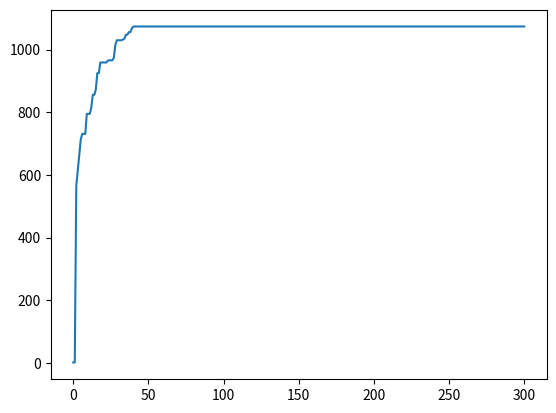

The script that saved this image:
class Item(object):
    def __init__(self, value, weight):
        self.value  = value  # Valor del item. La suma de los valores de los items es lo que se quiere maximizar
        self.weight = weight # Peso del item. Se impone una restriccion en el peso maximo de una mochila

import sys
import time
import numpy as np
import random
from copy import deepcopy
import matplotlib.pyplot as plt

class Individual:
    """ Implementa el individuo del AG. Un individuo tiene un cromosoma que es una lista de NUM_ITEMS elementos (genes),
       cada gen i puede asumir dos posibles alelos: 0 o 1 (no incluir/incluir en la mochila el item i del pool) """

    def __init__(self, chromosome):  # el constructor recibe un cromosoma
        self.chromosome = chromosome[:]  
        self.fitness = -1  # -1 indica que el individuo no ha sido evaluado

    def crossover_onepoint(self, other):
        "Retorna dos nuevos individuos del cruzamiento de un punto entre individuos self y other "
        c = random.randrange(len(self.chromosome))
        ind1 = Individual(self.chromosome[:c] + other.chromosome[c:])
        ind2 = Individual(other.chromosome[:c] + self.chromosome[c:])
        return [ind1, ind2]   
    
    
    def crossover_uniform(self, other):
        chromosome1 = []
        chromosome2 = []
        "Retorna dos nuevos individuos del cruzamiento uniforme entre self y other "
        for i in range(len(self.chromosome)):
            if random.uniform(0, 1) < 0.5:
                chromosome1.append(self.chromosome[i])
                chromosome2.append(other.chromosome[i])
            else:
                chromosome1.append(other.chromosome[i])
                chromosome2.append(self.chromosome[i])
        ind1 = Individual(chromosome1)
        ind2 = Individual(chromosome2)
        return [ind1, ind2] 

    def mutation_flip(self):
        "Cambia aleatoriamente el alelo de un gen."
        new_chromosome = deepcopy(self.chromosome)
        mutGene = random.randrange(0,len(new_chromosome))   # escoge un gen para mutar
        if new_chromosome[mutGene] == 0:
            new_chromosome[mutGene] = 1
        else:
            new_chromosome[mutGene] = 0
        return Individual(new_chromosome)

    def mutation_inversion(self):
        """
        Invierte el orden de todos los genes comprendidos entre 2 puntos 
        seleccionados al azar en el cromosoma
        """
        new_chromosome = deepcopy(self.chromosome)
        
        ## ESCRIBIR AQUI SU CODIGO
        
        return Individual(new_chromosome)

def get_fitness(chromosome, items, max_weight):
    """Retorna el fitness del cromosoma pasado. Fitness es el valor total de los items incluidos en el cromosoma
       Si el peso total es mayor que max_weight -> el fitness es 0"""
    fitness = 0 # initialize fitness to 0
    sum_weight = 0
    
    for i in range(len(items)):
        if chromosome[i] == 1:  # si item i esta incluido en cromosoma, acumula su valor y peso 
            fitness += items[i].value
            sum_weight += items[i].weight
            if  sum_weight > max_weight: # si se paso del peso maximo retorna 1 como fitness
                return 1
    return fitness

def evaluate_population(population, items, max_weight):
    """ Evalua una poblacion de individuos con la funcion get_fitness """
    pop_size = len(population)
    for i in range(pop_size):
        if population[i].fitness == -1:    # evalua solo si el individuo no esta evaluado
            population[i].fitness = get_fitness(population[i].chromosome, items, max_weight)

def init_population(pop_size, chromosome_size, zeroes=False):
    """Inicializa una poblacion de pop_size individuos, cada cromosoma de individuo de tamaño chromosome_size.
       Si zeroes==False La inicializacion es aleatoria (por defecto), si zeroes=True los cromosomas son vectores de ceros"""
    population = []
    for i in range(pop_size):
        if zeroes:
            new_chromosome = [0 for j in range(chromosome_size)]  # vector de zeros de tamaño chromosome_size
        else:
            new_chromosome = [random.randint(0,1) for j in range(chromosome_size)]  #vector aleatorio de 0s y 1s de tamaño chromosome_size
        
        population.append( Individual(new_chromosome) )
    return population

def select_parents_roulette(population):
    popsize = len(population)
    
    # Escoje el primer padre
    sumfitness = sum([indiv.fitness for indiv in population])  # suma total del fitness de la poblacion
    pickfitness = random.uniform(0, sumfitness)   # escoge un numero aleatorio entre 0 y sumfitness
    cumfitness = 0     # fitness acumulado
    for i in range(popsize):
        cumfitness += population[i].fitness
        if cumfitness > pickfitness: 
            iParent1 = i
            break
     
    # Escoje el segundo padre, desconsiderando el primer padre
    sumfitness = sumfitness - population[iParent1].fitness # retira el fitness del padre ya escogido
    pickfitness = random.uniform(0, sumfitness)   # escoge un numero aleatorio entre 0 y sumfitness
    cumfitness = 0     # fitness acumulado
    for i in range(popsize):
        if i == iParent1: continue   # si es el primer padre 
        cumfitness += population[i].fitness
        if cumfitness > pickfitness: 
            iParent2 = i
            break        
    return (population[iParent1], population[iParent2])

def select_parents_tournament(population, tournament_size):
    # Escoje el primer padre
    list_indiv=[]
    x1 = np.random.permutation(len(population) )
    y1= x1[0:tournament_size]
    for i in range(tournament_size):
        list_indiv.append(population[y1[i]].fitness)
    
    iParent1=np.argmax(list_indiv)
    
    # Escoje el segundo padre, desconsiderando el primer padre   
    x2 = np.delete(x1, iParent1)
    x2 = np.random.permutation(x2)
    list_indiv=[]
    y2= x2[0:tournament_size]
    for i in range(tournament_size):
        list_indiv.append(population[y2[i]].fitness)
    iParent2=np.argmax(list_indiv)
    
    return (population[x1[iParent1]],population[x2[iParent2]])

def select_survivors_ranking(population, offspring_population, numsurvivors):
    next_population = []
    population.extend(offspring_population) # une las dos poblaciones
    isurvivors = sorted(range(len(population)), key=lambda i: population[i].fitness, reverse=True)[:numsurvivors]
    for i in range(numsurvivors):
        next_population.append(population[isurvivors[i]])
    return next_population

def select_survivors_steady(population, offspring_population, numind2replace):
    next_population = []
    
    ## ESCRIBIR AQUI SU CODIGO
    
    return next_population

def genetic_algorithm(population, items, max_weight, ngen=100, pmut=0.1, 
                      crossover="onepoint", mutation="flip", 
                      selection_parents_method="roulette", 
                      selection_survivors_method="ranking"):
    """Algoritmo Genetico para el problema de la mochila
        items:      pool de items a escoger para la mochila. 
                    Debe ser una lista de objetos de clase Item
        max_weight: maximo peso que puede soportar la mochila
        ngen:       maximo numero de generaciones 
        pmut:       tasa de mutacion
        crossover:  operador de cruzamiento
        mutation:   operador de mutacion
        selection_parents_method: método de selección de padres para cruzamiento
        selection_survivors_method: método de selección de sobrevivientes 
    """
    
    pop_size = len(population)
    evaluate_population(population, items, max_weight)  # evalua la poblacion inicial
    ibest = sorted(range(len(population)), key=lambda i: population[i].fitness, reverse=True)[:1]  # mejor individuo
    bestfitness = [population[ibest[0]].fitness]  # fitness del mejor individuo
    print("Poblacion inicial, best_fitness = {}".format(population[ibest[0]].fitness))
    
    for g in range(ngen):   # Por cada generacion

        ## Selecciona parejas de individuos (mating_pool) para cruzamiento con el metodo de la ruleta
        mating_pool = []
        for i in range(int(pop_size/2)):
            if selection_parents_method == "roulette":
                mating_pool.append(select_parents_roulette(population))
            elif selection_parents_method == "tournament":
                mating_pool.append(select_parents_tournament(population, 3))
            else:
                raise NotImplementedError
        ## Crea la poblacion descendencia cruzando las parejas del mating pool 
        offspring_population = []
        for i in range(len(mating_pool)): 
            if crossover == "onepoint":
                offspring_population.extend( mating_pool[i][0].crossover_onepoint(mating_pool[i][1]) ) # cruzamiento 1 punto
            elif crossover == "uniform":
                offspring_population.extend( mating_pool[i][0].crossover_uniform(mating_pool[i][1]) ) # cruzamiento uniforme
            else:
                raise NotImplementedError

        ## Aplica el operador de mutacion con probabilidad pmut en cada hijo generado
        for i in range(len(offspring_population)):
            if random.uniform(0, 1) < pmut: 
                if mutation == "flip":
                    offspring_population[i] = offspring_population[i].mutation_flip() # cambia el alelo de un gen
                elif mutation == "inversion":
                    offspring_population[i] = offspring_population[i].mutation_inversion() # invierte todos los genes entre 2 puntos al azar
                else:
                    raise NotImplementedError   
        
        ## Evalua la poblacion descendencia creada
        evaluate_population(offspring_population, items, max_weight)   # evalua la poblacion descendencia
        
        ## Selecciona individuos para la sgte. generación 
        if selection_survivors_method == "ranking":
            population = select_survivors_ranking(population, offspring_population, pop_size) #metodo de ranking
        elif selection_survivors_method == "steady":
            population = select_survivors_steady(population, offspring_population, int(pop_size/2)) #metodo steady-state
        else:
            raise NotImplementedError
            
        ## Almacena la historia del fitness del mejor individuo
        ibest = sorted(range(len(population)), key=lambda i: population[i].fitness, reverse=True)[:1]
        bestfitness.append(population[ibest[0]].fitness)
        
        if (g % 10 == 0):  # muestra resultados cada 10 generaciones
            print("generacion {}, (Mejor fitness = {})".format(g, population[ibest[0]].fitness))
        
    print("Mejor individuo en la ultima generacion = {} (fitness = {})".format(population[ibest[0]].chromosome, population[ibest[0]].fitness))
    return population[ibest[0]], bestfitness  # devuelve el mejor individuo y la lista de mejores fitness x gen

NUM_ITEMS = 60        # numero de items
MAX_ITEM_WEIGHT = 60  # maximo peso posible de cada  item
MAX_ITEM_VALUE = 60   # maximo valor posible de cada  item
#pool de items generado aleatoriamente
ItemPool = [ Item(random.randint(0,MAX_ITEM_VALUE), random.randint(0,MAX_ITEM_WEIGHT)) for x in range (0,NUM_ITEMS)]
MAX_WEIGHT = 10*len(ItemPool)    # maximo peso que puede soportar la mochila

## Hiperparametros del algoritmo genetico
POP_SIZE = 50       # numero de individuos
GENERATIONS = 300   # numero de generaciones
PMUT = 0.1         # tasa de mutacion

## Inicializa una poblacion inicial de forma aleatoria
population = init_population(POP_SIZE, NUM_ITEMS)

# Evolue la poblacion con el algoritmo genetico (cruzamiento 'onepoint', )
best_ind, bestfitness = genetic_algorithm(population, ItemPool, MAX_WEIGHT, GENERATIONS, PMUT, 
                                          crossover="uniform", mutation="flip", 
                                          selection_parents_method="roulette",
                                          selection_survivors_method="ranking")

# muestra la evolucion del mejor fitness
plt.plot(bestfitness)
plt.show()

